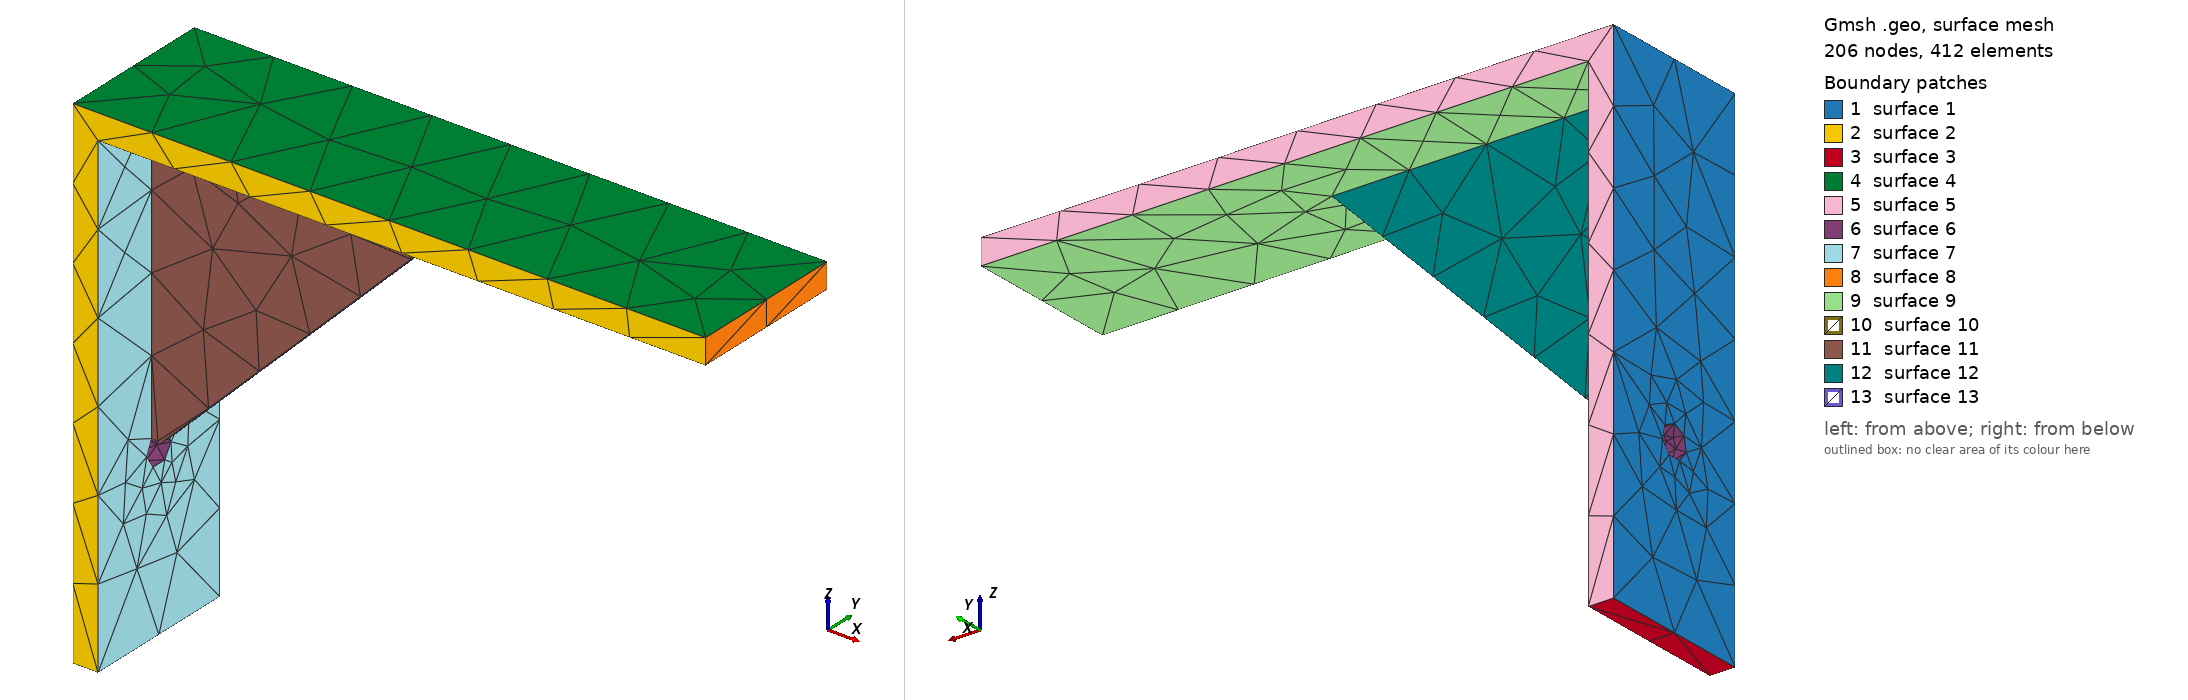

Gmsh geometry script, surface-meshed: 206 nodes, 412 surface elements. Boundary patches (legend numbers): 1 surface 1, 2 surface 2, 3 surface 3, 4 surface 4, 5 surface 5, 6 surface 6, 7 surface 7, 8 surface 8, 9 surface 9, 10 surface 10, 11 surface 11, 12 surface 12, 13 surface 13. Left view from above one corner, right view from below the opposite corner. The script declares no physical surfaces, so the legend lists its geometric surfaces. The drawing asked Gmsh for element sizes between 1% and 20% of the model's largest extent; the script's own settings can give other sizes.

=== stl.geo (drawn) ===
SetFactory("OpenCASCADE");
Geometry.OCCTargetUnit = "MM";
Box(1) = {0,0,0, 4,25,80};
fv1 = 1;
Box(2) = {0,0,76, 100,25,4};
fv2 = 2;
Point(3001) = {3.5,11,76.5};
Point(3002) = {53.5,11,76.5};
Point(3003) = {3.5,11,26.5};
Line(3001) = {3001,3002};
Line(3002) = {3002,3003};
Line(3003) = {3003,3001};
Curve Loop(3000) = {3001,3002,3003};
Plane Surface(3000) = {3000};
ex3[] = Extrude {0,3,0} { Surface{3000}; };
fv3 = ex3[1];
Cylinder(4) = {-1,12.5,26.6667, 6,0,0, 2.5};
fv4 = 4;
part() = {fv1};
part() = BooleanUnion{ Volume{part()}; Delete; }{ Volume{fv2}; Delete; };
part() = BooleanUnion{ Volume{part()}; Delete; }{ Volume{fv3}; Delete; };
part() = BooleanDifference{ Volume{part()}; Delete; }{ Volume{fv4}; Delete; };
Printf("SOLIDS %g", #part());
Mesh.MeshSizeFromCurvature = 24;
Mesh.CharacteristicLengthMax = 2;
Mesh.Binary = 1;
